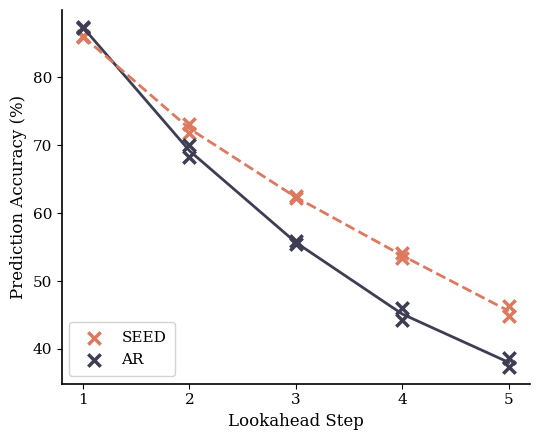

Write Python code to recreate this figure. (Note: this script raises an exception after producing the figure.)
import matplotlib.pyplot as plt
import numpy as np

# 1. Parse and prepare the data
t_steps = np.array([1, 2, 3, 4, 5])

# Seed 1 Data
ar_s1 = np.array([87.40, 70.05, 55.93, 46.08, 38.66])
e2d_s1 = np.array([85.95, 73.09, 62.52, 54.08, 46.27])
# mtp_s1 = np.array([83.88, 73.61, 64.89, 57.62, 50.11])

# Seed 42 Data
ar_s42 = np.array([87.28, 68.30, 55.41, 44.19, 37.38])
e2d_s42 = np.array([86.04, 71.79, 62.16, 53.42, 44.90])
# mtp_s42 = np.array([83.93, 73.58, 65.75, 57.77, 50.32])

# Calculate means for the lines
ar_mean = (ar_s1 + ar_s42) / 2
e2d_mean = (e2d_s1 + e2d_s42) / 2
# mtp_mean = (mtp_s1 + mtp_s42) / 2

# 2. Set up the plot style (matching the image)
plt.rcParams['font.family'] = 'serif'  # Serif font used in your image

# Hex colors extracted to match your reference image
c_ours = '#DD795E'  # Salmon/Orange
c_baseline = '#3D3E53'      # Dark Slate Blue
# c_mtp = '#5B9BD5'           # Medium Blue (for MTP, if we had data)

fig, ax = plt.subplots(figsize=(5.5, 4.5))

# 3. Plot individual data points as thick crosses
# We only add the 'label' argument to the first scatter call so it appears correctly in the legend
# ax.scatter(t_steps, mtp_s1, marker='x', color=c_mtp, s=80, linewidths=2.5, label='MTP')
# ax.scatter(t_steps, mtp_s42, marker='x', color=c_mtp, s=80, linewidths=2.5)

ax.scatter(t_steps, e2d_s1, marker='x', color=c_ours, s=80, linewidths=2.5, label='SEED')
ax.scatter(t_steps, e2d_s42, marker='x', color=c_ours, s=80, linewidths=2.5)

ax.scatter(t_steps, ar_s1, marker='x', color=c_baseline, s=80, linewidths=2.5, label='AR')
ax.scatter(t_steps, ar_s42, marker='x', color=c_baseline, s=80, linewidths=2.5)

# 4. Plot lines connecting the means
# Baseline: Solid line
ax.plot(t_steps, ar_mean, color=c_baseline, linestyle='-', linewidth=2)
# Ours: Dashed line
ax.plot(t_steps, e2d_mean, color=c_ours, linestyle='--', linewidth=2)
# MTP: Dotted line
# ax.plot(t_steps, mtp_mean, color=c_mtp, linestyle=':', linewidth=2)

# 5. Customize axes and remove unnecessary spines (box lines)
ax.set_xlabel('Lookahead Step', fontsize=12)
ax.set_ylabel('Prediction Accuracy (%)', fontsize=12)

# Force x-axis to only show the integer steps we have data for
ax.set_xticks(t_steps)
ax.tick_params(axis='both', which='major', labelsize=11)

# Despine: Remove top and right borders to match the target style
ax.spines['top'].set_visible(False)
ax.spines['right'].set_visible(False)

# Make the remaining axes slightly thicker
ax.spines['bottom'].set_linewidth(1.2)
ax.spines['left'].set_linewidth(1.2)

# 6. Format the legend
# Placed in the lower left as the lines curve downward
ax.legend(loc='lower left', fontsize=11, framealpha=1.0, edgecolor='#D3D3D3', borderpad=0.6)

plt.tight_layout()
plt.savefig('/home/hankun/tmp.pdf') #, dpi=300, bbox_inches='tight')
plt.show()
